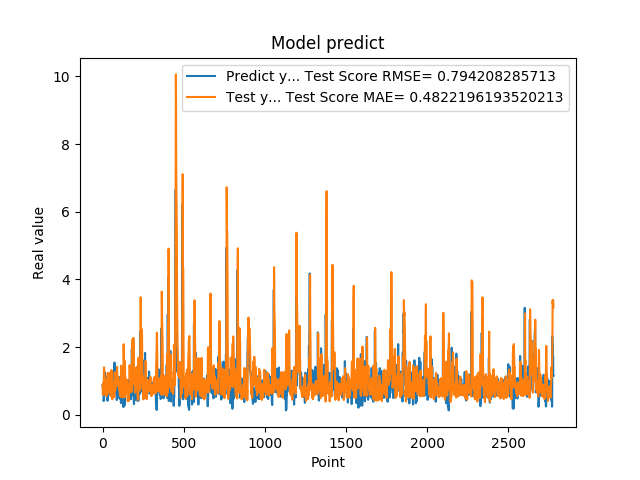

The data file committed next to this chart (first rows):
8.723750114440917969e-01, 8.722221244495984571e-01
8.723750114440917969e-01, 8.068544837896525213e-01
8.355640172958374023e-01, 5.910038279216390800e-01
7.321749925613403320e-01, 6.267514535968945477e-01
7.321749925613403320e-01, 8.333945963296602866e-01
7.640249729156494141e-01, 9.474203004060040012e-01
7.640249729156494141e-01, 9.082938680978758228e-01
4.072830080986022949e-01, 8.749540276685658924e-01
4.752210080623625599e-01, 1.221298354369297900e+00
4.752210080623625599e-01, 1.406598744494060194e+00
8.781340122222900391e-01, 1.397753080128210756e+00
8.781340122222900391e-01, 1.178593727474723352e+00
7.414129972457885742e-01, 9.924268122011471460e-01
1.258002042770385520e+00, 8.863342239691306412e-01
1.258002042770385520e+00, 7.370079357152991006e-01
1.069700956344604492e+00, 8.194169349034620131e-01
1.069700956344604492e+00, 7.423524129694607510e-01
7.274609804153442383e-01, 5.848894578281711443e-01
7.892770171165466309e-01, 7.845874634661174074e-01
7.892770171165466309e-01, 8.266477851384191888e-01
6.237750053405761719e-01, 7.843448977680673728e-01
6.237750053405761719e-01, 9.498198003874076534e-01
6.914690136909484863e-01, 1.054282981359948135e+00
8.557710051536558948e-01, 1.033184925400819409e+00
8.557710051536558948e-01, 8.175378647050761671e-01
7.093830108642578125e-01, 5.620363263134207088e-01
7.093830108642578125e-01, 7.605286752981100795e-01
1.014547944068908691e+00, 8.712621301210842217e-01
1.115731000900268555e+00, 7.111323558903390740e-01
1.115731000900268555e+00, 5.986460659035363063e-01
4.182830154895783026e-01, 6.345922946247007923e-01
4.182830154895783026e-01, 1.050904504747982360e+00
1.002280950546264648e+00, 1.239648733546808046e+00
1.218860983848571777e+00, 8.976322225375039654e-01
1.218860983848571777e+00, 6.549382071667185778e-01
1.143296003341674805e+00, 7.858345322221080842e-01
1.143296003341674805e+00, 7.371934494157181827e-01
6.528189778327941895e-01, 6.702147753002497543e-01
6.746559739112854004e-01, 7.870256704327988073e-01
6.746559739112854004e-01, 8.206646551336144180e-01
6.009536385536193848e-01, 8.376869574339921298e-01
6.009536385536193848e-01, 1.077785640456738969e+00
6.694570183753967285e-01, 1.238070352913536620e+00
6.538079977035522461e-01, 1.063502201953024695e+00
6.538079977035522461e-01, 9.018612000072917523e-01
7.814120054244995117e-01, 9.209071984402785738e-01
7.814120054244995117e-01, 8.917247521917451847e-01
1.206303954124450906e+00, 8.808057101162827252e-01
8.469259738922119141e-01, 7.848668139247217956e-01
8.469259738922119141e-01, 7.324206574396919800e-01
8.286409974098205566e-01, 5.557889614845077375e-01
8.286409974098205566e-01, 5.875564922178302396e-01
6.482390165328979492e-01, 6.117190970340611322e-01
5.623700022697448730e-01, 9.401062331558129870e-01
5.623700022697448730e-01, 1.237430051381440022e+00
7.183309793472290039e-01, 1.324493099497668025e+00
7.183309793472290039e-01, 1.209753060000949620e+00
1.099647998809814453e+00, 1.113815053155788881e+00
9.541710019111632191e-01, 8.549720573784517219e-01
9.541710019111632191e-01, 5.712060635970693800e-01
7.290139794349670410e-01, 4.601472429057821834e-01
... 2,719 more rows
